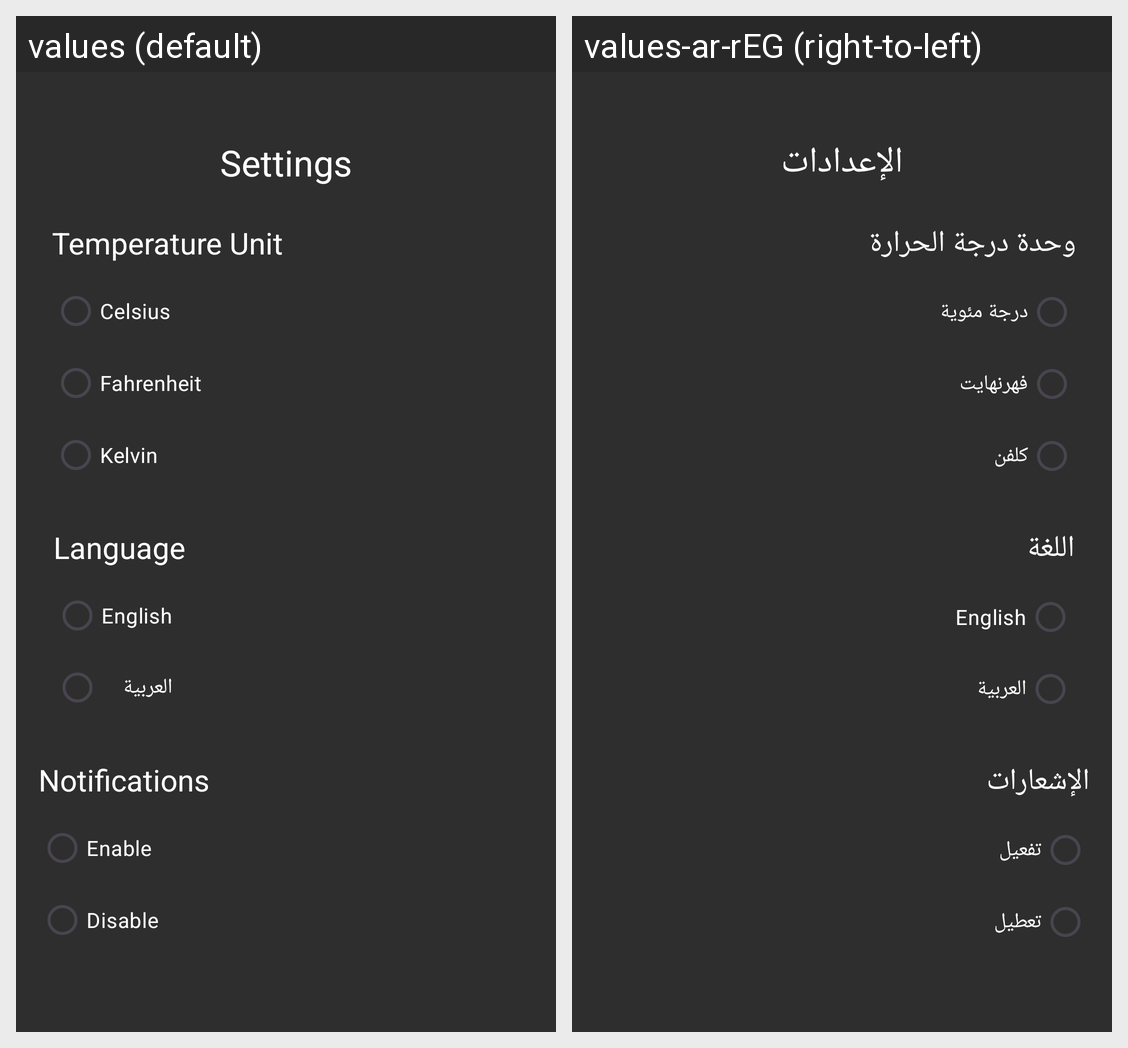

Translations of the strings shown on this Android screen, per locale in the grid:
Android screen res/layout/fragment_settings.xml rendered under 2 locales, left to right: values (default), values-ar-rEG (right-to-left). Device: Nexus 5 (rendered at 1080×1920; each locale shown at half size, 540×960, under a caption strip naming it); theme Theme.SkyCast.
Strings drawn on this screen, with the default value and each locale's value (text and hints the layout hard-codes, and strings that could not be matched under every locale, appear in the picture but are not listed):

settings
  values: Settings
  values-ar-rEG: الإعدادات

temp
  values: Temperature Unit
  values-ar-rEG: وحدة درجة الحرارة

celsius
  values: Celsius
  values-ar-rEG: درجة مئوية

fahrenheit
  values: Fahrenheit
  values-ar-rEG: فهرنهايت

kelvin
  values: Kelvin
  values-ar-rEG: كلفن

lang
  values: Language
  values-ar-rEG: اللغة

english
  values: English
  values-ar-rEG: English

arabic
  values: العربية
  values-ar-rEG: العربية

notifications
  values: Notifications
  values-ar-rEG: الإشعارات

enable
  values: Enable
  values-ar-rEG: تفعيل

disable
  values: Disable
  values-ar-rEG: تعطيل
